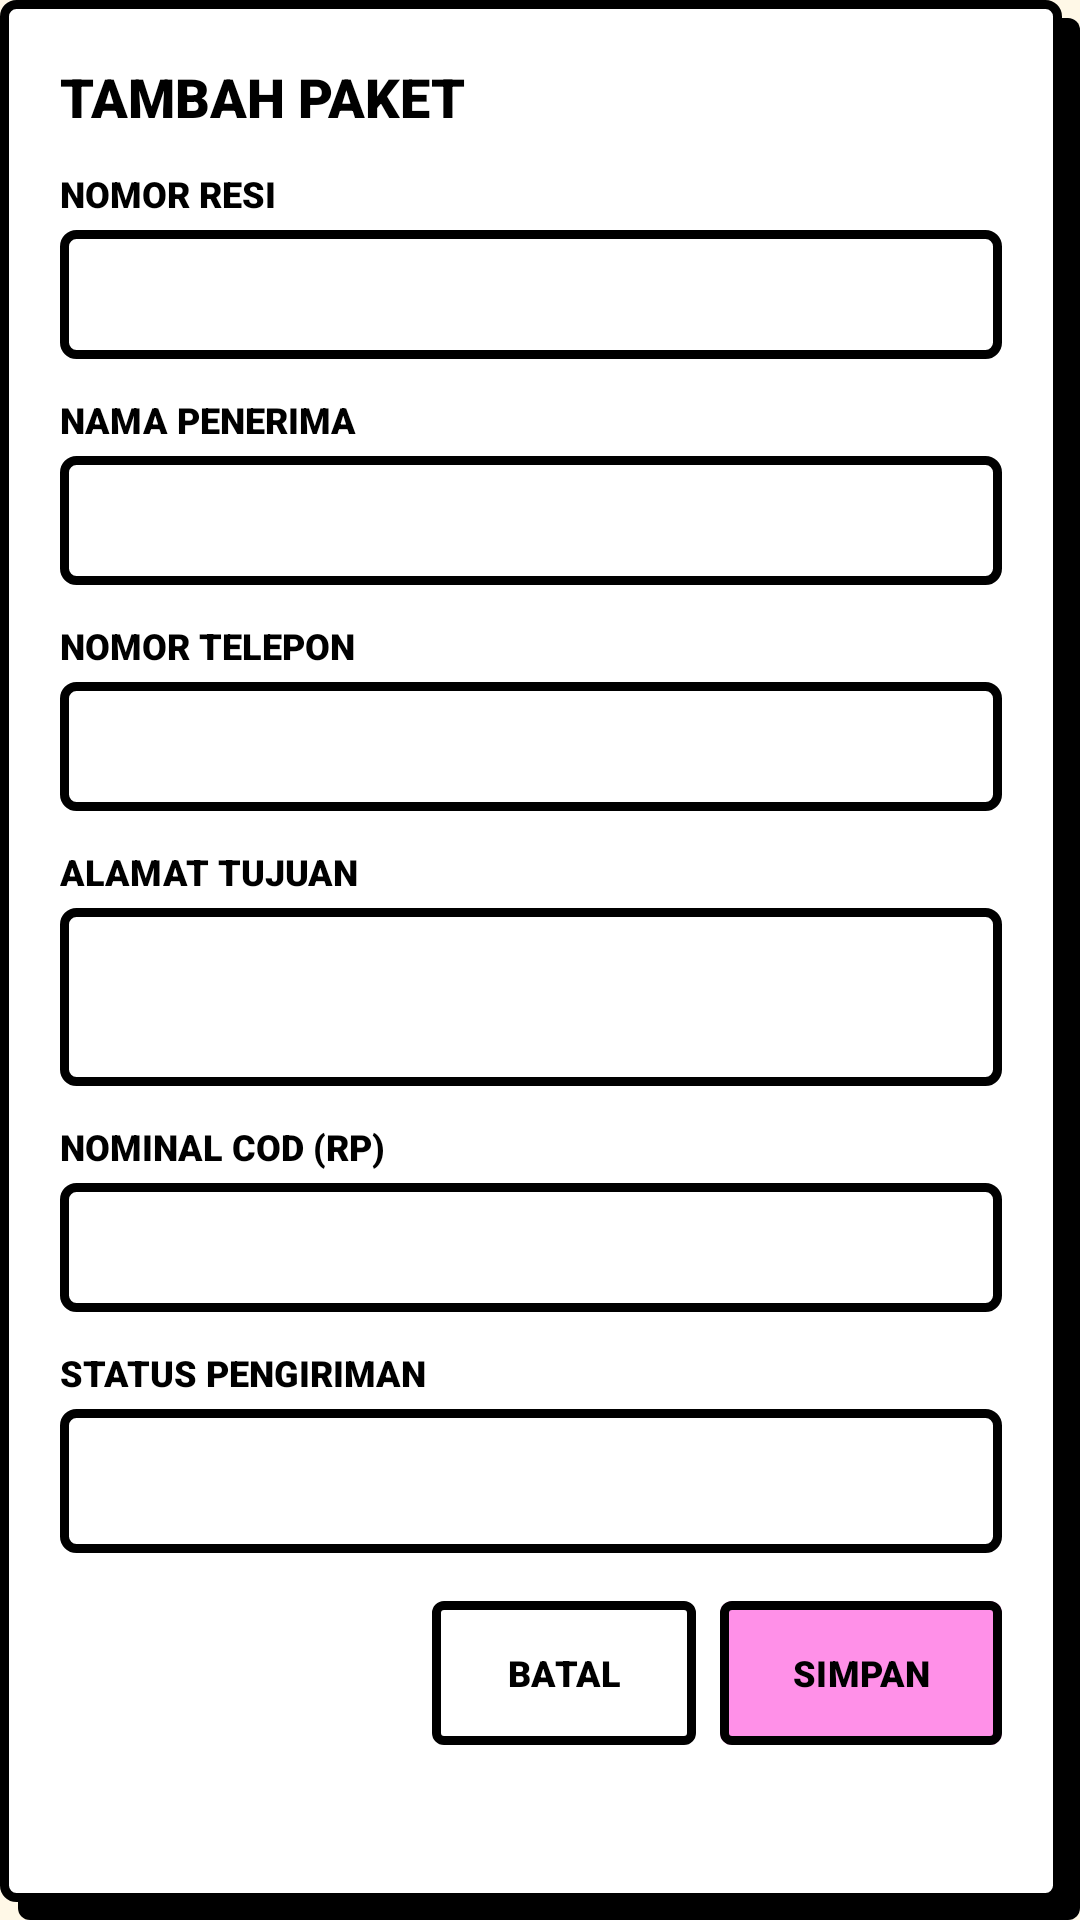

Android layout source for this screen:
<!-- AndroidManifest.xml: application theme Theme.FleetTrackPro -->
<!-- res/layout/dialog_order_form.xml -->
<?xml version="1.0" encoding="utf-8"?>
<ScrollView xmlns:android="http://schemas.android.com/apk/res/android"
    xmlns:app="http://schemas.android.com/apk/res-auto"
    xmlns:tools="http://schemas.android.com/tools"
    android:layout_width="match_parent"
    android:layout_height="wrap_content"
    android:background="@drawable/bg_neo_dialog"
    android:paddingStart="20dp"
    android:paddingTop="20dp"
    android:paddingEnd="26dp"
    android:paddingBottom="26dp">

    <LinearLayout
        android:layout_width="match_parent"
        android:layout_height="wrap_content"
        android:orientation="vertical">

        
        <TextView
            android:id="@+id/tvFormTitle"
            android:layout_width="match_parent"
            android:layout_height="wrap_content"
            android:fontFamily="sans-serif-black"
            android:text="@string/dialog_title_add"
            android:textColor="@color/neo_black"
            android:textSize="18sp" />

        
        <TextView
            android:layout_width="wrap_content"
            android:layout_height="wrap_content"
            android:layout_marginTop="12dp"
            android:fontFamily="sans-serif-black"
            android:text="@string/label_tracking_number"
            android:textColor="@color/neo_black"
            android:textSize="12sp" />

        <EditText
            android:id="@+id/etTrackingNo"
            android:layout_width="match_parent"
            android:layout_height="wrap_content"
            android:layout_marginTop="4dp"
            android:background="@drawable/bg_neo_input"
            android:fontFamily="monospace"
            android:inputType="textCapCharacters"
            android:maxLines="1"
            android:padding="12dp"
            android:textColor="@color/neo_black"
            android:textSize="14sp" />

        
        <TextView
            android:layout_width="wrap_content"
            android:layout_height="wrap_content"
            android:layout_marginTop="12dp"
            android:fontFamily="sans-serif-black"
            android:text="@string/label_recipient_name"
            android:textColor="@color/neo_black"
            android:textSize="12sp" />

        <EditText
            android:id="@+id/etRecipientName"
            android:layout_width="match_parent"
            android:layout_height="wrap_content"
            android:layout_marginTop="4dp"
            android:background="@drawable/bg_neo_input"
            android:fontFamily="sans-serif-medium"
            android:inputType="textPersonName"
            android:maxLines="1"
            android:padding="12dp"
            android:textColor="@color/neo_black"
            android:textSize="14sp" />

        
        <TextView
            android:layout_width="wrap_content"
            android:layout_height="wrap_content"
            android:layout_marginTop="12dp"
            android:fontFamily="sans-serif-black"
            android:text="@string/label_recipient_phone"
            android:textColor="@color/neo_black"
            android:textSize="12sp" />

        <EditText
            android:id="@+id/etRecipientPhone"
            android:layout_width="match_parent"
            android:layout_height="wrap_content"
            android:layout_marginTop="4dp"
            android:background="@drawable/bg_neo_input"
            android:fontFamily="sans-serif-medium"
            android:inputType="phone"
            android:maxLines="1"
            android:padding="12dp"
            android:textColor="@color/neo_black"
            android:textSize="14sp" />

        
        <TextView
            android:layout_width="wrap_content"
            android:layout_height="wrap_content"
            android:layout_marginTop="12dp"
            android:fontFamily="sans-serif-black"
            android:text="@string/label_destination_address"
            android:textColor="@color/neo_black"
            android:textSize="12sp" />

        <EditText
            android:id="@+id/etAddress"
            android:layout_width="match_parent"
            android:layout_height="wrap_content"
            android:layout_marginTop="4dp"
            android:background="@drawable/bg_neo_input"
            android:fontFamily="sans-serif-medium"
            android:gravity="top|start"
            android:inputType="textMultiLine"
            android:minLines="2"
            android:padding="12dp"
            android:textColor="@color/neo_black"
            android:textSize="14sp" />

        
        <TextView
            android:layout_width="wrap_content"
            android:layout_height="wrap_content"
            android:layout_marginTop="12dp"
            android:fontFamily="sans-serif-black"
            android:text="@string/label_cod_amount"
            android:textColor="@color/neo_black"
            android:textSize="12sp" />

        <EditText
            android:id="@+id/etCod"
            android:layout_width="match_parent"
            android:layout_height="wrap_content"
            android:layout_marginTop="4dp"
            android:background="@drawable/bg_neo_input"
            android:fontFamily="sans-serif-medium"
            android:inputType="number"
            android:maxLines="1"
            android:padding="12dp"
            android:textColor="@color/neo_black"
            android:textSize="14sp" />

        
        <TextView
            android:layout_width="wrap_content"
            android:layout_height="wrap_content"
            android:layout_marginTop="12dp"
            android:fontFamily="sans-serif-black"
            android:text="@string/label_status"
            android:textColor="@color/neo_black"
            android:textSize="12sp" />

        <Spinner
            android:id="@+id/spStatus"
            android:layout_width="match_parent"
            android:layout_height="wrap_content"
            android:layout_marginTop="4dp"
            android:background="@drawable/bg_neo_input"
            android:minHeight="48dp"
            android:padding="12dp" />

        
        <TextView
            android:id="@+id/tvLabelFailureReason"
            android:layout_width="wrap_content"
            android:layout_height="wrap_content"
            android:layout_marginTop="12dp"
            android:fontFamily="sans-serif-black"
            android:text="@string/label_failure_reason"
            android:textColor="@color/neo_black"
            android:textSize="12sp"
            android:visibility="gone" />

        <EditText
            android:id="@+id/etFailureReason"
            android:layout_width="match_parent"
            android:layout_height="wrap_content"
            android:layout_marginTop="4dp"
            android:background="@drawable/bg_neo_input"
            android:fontFamily="sans-serif-medium"
            android:gravity="top|start"
            android:inputType="textMultiLine"
            android:minLines="2"
            android:padding="12dp"
            android:textColor="@color/neo_black"
            android:textSize="14sp"
            android:visibility="gone" />

        
        <LinearLayout
            android:layout_width="match_parent"
            android:layout_height="wrap_content"
            android:layout_marginTop="16dp"
            android:gravity="end"
            android:orientation="horizontal">

            <com.google.android.material.button.MaterialButton
                android:id="@+id/btnCancel"
                style="@style/Widget.FleetTrack.NeoButton.Cancel"
                android:layout_width="wrap_content"
                android:layout_height="wrap_content"
                android:layout_marginEnd="8dp"
                android:text="@string/action_cancel"
                android:textSize="12sp" />

            <com.google.android.material.button.MaterialButton
                android:id="@+id/btnSave"
                style="@style/Widget.FleetTrack.NeoButton.Save"
                android:layout_width="wrap_content"
                android:layout_height="wrap_content"
                android:text="@string/action_save"
                android:textSize="12sp" />
        </LinearLayout>

    </LinearLayout>

</ScrollView>
<!-- resources referenced by this layout -->
<resources>
  <color name="neo_black">#000000</color>
  <!-- drawable bg_neo_dialog (drawable) -->
  <?xml version="1.0" encoding="utf-8"?>
  <layer-list xmlns:android="http://schemas.android.com/apk/res/android">
      
      <item
          android:left="6dp"
          android:top="6dp">
          <shape android:shape="rectangle">
              <corners android:radius="4dp" />
              <solid android:color="@color/neo_black" />
          </shape>
      </item>
  
      
      <item
          android:bottom="6dp"
          android:right="6dp">
          <shape android:shape="rectangle">
              <corners android:radius="4dp" />
              <solid android:color="@color/neo_white" />
              <stroke
                  android:width="3dp"
                  android:color="@color/neo_black" />
          </shape>
      </item>
  </layer-list>
  <!-- drawable bg_neo_input (drawable) -->
  <?xml version="1.0" encoding="utf-8"?>
  <shape xmlns:android="http://schemas.android.com/apk/res/android"
      android:shape="rectangle">
      <corners android:radius="4dp" />
      <solid android:color="@color/neo_white" />
      <stroke
          android:width="3dp"
          android:color="@color/neo_black" />
      <padding
          android:bottom="12dp"
          android:left="12dp"
          android:right="12dp"
          android:top="12dp" />
  </shape>
  <string name="action_cancel">BATAL</string>
  <string name="action_save">SIMPAN</string>
  <string name="dialog_title_add">TAMBAH PAKET</string>
  <string name="label_cod_amount">NOMINAL COD (RP)</string>
  <string name="label_destination_address">ALAMAT TUJUAN</string>
  <string name="label_failure_reason">ALASAN GAGAL KIRIM</string>
  <string name="label_recipient_name">NAMA PENERIMA</string>
  <string name="label_recipient_phone">NOMOR TELEPON</string>
  <string name="label_status">STATUS PENGIRIMAN</string>
  <string name="label_tracking_number">NOMOR RESI</string>
  <style name="Widget.FleetTrack.NeoButton.Cancel">
          <item name="backgroundTint">@color/neo_white</item>
      </style>
  <style name="Widget.FleetTrack.NeoButton.Save">
          <item name="backgroundTint">@color/neo_pink</item>
      </style>
  <style name="Theme.FleetTrackPro" parent="Theme.Material3.Light.NoActionBar">
          <item name="android:windowBackground">@color/neo_cream</item>
          <item name="colorPrimary">@color/neo_black</item>
          <item name="colorOnPrimary">@color/neo_white</item>
          <item name="android:statusBarColor">@color/neo_yellow</item>
          <item name="android:windowLightStatusBar">true</item>
  
          <item name="shapeAppearanceSmallComponent">@style/ShapeAppearance.FleetTrack.Small</item>
          <item name="shapeAppearanceMediumComponent">@style/ShapeAppearance.FleetTrack.Medium</item>
      </style>
  <color name="neo_white">#FFFFFF</color>
  <color name="neo_pink">#FF90E8</color>
  <color name="neo_cream">#FFF8E7</color>
  <color name="neo_yellow">#FFDE59</color>
  <style name="ShapeAppearance.FleetTrack.Small" parent="ShapeAppearance.Material3.SmallComponent">
          <item name="cornerSize">4dp</item>
          <item name="cornerFamily">rounded</item>
      </style>
  <style name="ShapeAppearance.FleetTrack.Medium" parent="ShapeAppearance.Material3.MediumComponent">
          <item name="cornerSize">4dp</item>
          <item name="cornerFamily">rounded</item>
      </style>
</resources>
